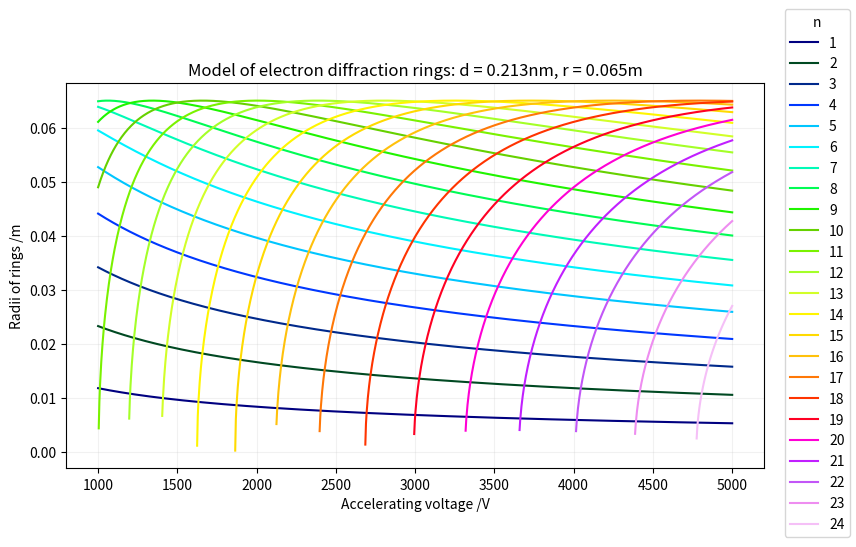

This chart was generated by the following Python code:
#Imports
import numpy as np
import matplotlib.pyplot as plt
from math import *

#Constants
me = 9.10938356e-31 #electron mass in kg
e = 1.602176634e-19 #elementary charge in C
h = 6.62607015e-34 #Planck's constant in J*s
c = 299792458 #speed of light in m/s

#variables
resolution_voltage = 1000 # 1000 intervals
d = [0.123, 0.213] #grating spacing in nanometers
r = 0.065  # distance from the diffraction grating to the screen in m


#functions
def wavelength_from_voltage(V):
    global h, c, e
    eV = e * V
    wavelength = h / sqrt(2 * me * eV) #wavelength in meters
    return wavelength * 1e9 #convert to nanometers

def calculate_n_max(wavelength, d):
    return floor((2 * d) / wavelength)

def theta_rad_from_n(n, wavelength, d):
    numerator = n * wavelength
    denominator = 2 * d
    if numerator / denominator > 1:
        return None #return None if the value is greater than 1, as arcsin cannot be computed
    return asin(numerator / denominator) #leave answer in radians, as math module works better with radians

def phi_from_theta(theta):
    return 2 * theta

def radius_from_phi(phi):
    return r * sin(phi) #return radius in m
    # phi lets us account for the angle of incidence being equal to the angle of reflection

def choose_colors(iteration_number):
    colors = plt.cm.gist_ncar(np.linspace(0, 0.95, iteration_number))
    return colors

def plot_graph(d_val, voltages):
    val = {}
    for V in voltages:
        wavelength = wavelength_from_voltage(V)
        n_max = calculate_n_max(wavelength, d_val)
        for n in range(1, n_max + 1):
            theta = theta_rad_from_n(n, wavelength, d_val)
            if theta is not None:
                phi = phi_from_theta(theta)
                radius = radius_from_phi(phi)
                if n in val:
                    val[n].append([V, radius])
                else:
                    val[n] = [[V, radius]]
        

    #Setup Scatter Plot
    fig, ax = plt.subplots(figsize=(9,5))
    ax.grid(True, alpha=0.17)
    ax.set_xlabel("Accelerating voltage /V")
    ax.set_ylabel("Radii of rings /m")
    ax.set_title(f"Model of electron diffraction rings: d = {d_val}nm, r = {r}m")

    #Plot the points for each n value
    colors = choose_colors(len(val))
    i = 0
    for n, lst in val.items():
        arr = np.array(lst)
        ax.plot(arr[:,0], arr[:,1], color=colors[i], label=f"{n}") # Array slicing & Plotting
        i += 1
    fig.legend(title = "n", loc = "outside right")
    plt.show()

#list of voltages
voltages = np.linspace(1000, 5000, resolution_voltage) # 1kV to 5kV in resolution_voltage intervals

#Itterate for d = 0.213 nm
d_val = d[1]
plot_graph(d_val, voltages)
